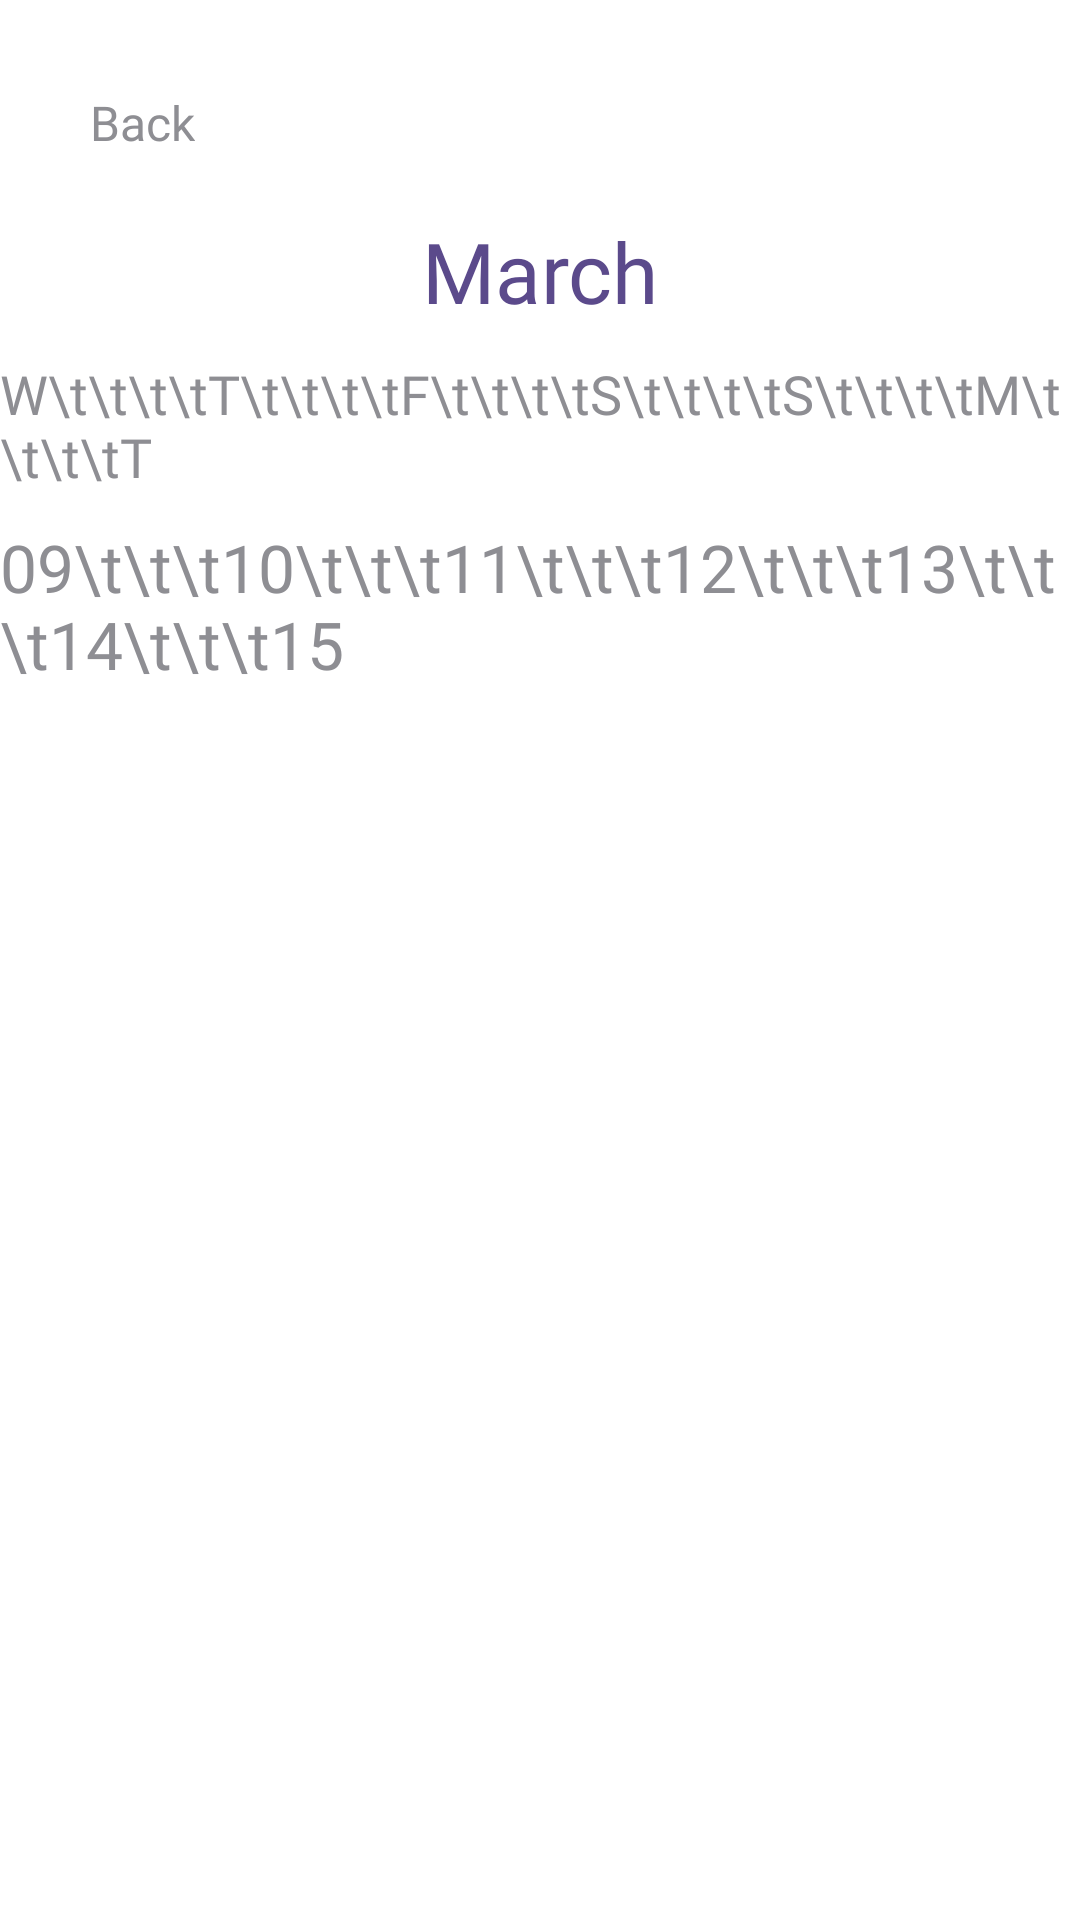

The Android layout XML behind this screen, and the referenced resources:
<!-- AndroidManifest.xml: application theme Theme.TrialsKonnect -->
<!-- res/layout/fragment_meds_calender.xml -->
<?xml version="1.0" encoding="utf-8"?>
<FrameLayout xmlns:android="http://schemas.android.com/apk/res/android"
    xmlns:app="http://schemas.android.com/apk/res-auto"
    xmlns:tools="http://schemas.android.com/tools"
    android:layout_width="match_parent"
    android:layout_height="match_parent"
    tools:context=".MedsCalenderFragment">

    <androidx.constraintlayout.widget.ConstraintLayout
        android:layout_width="match_parent"
        android:layout_height="match_parent">

        <TextView
            android:id="@+id/tvBack"
            style="@style/Body.main"
            android:layout_marginStart="30dp"
            android:layout_marginTop="30dp"
            android:text="Back"
            android:textColor="@color/Gray"
            app:layout_constraintStart_toStartOf="parent"
            app:layout_constraintTop_toTopOf="parent" />

        <TextView
            android:id="@+id/tcMonth"
            style="@style/Heading"
            android:layout_marginTop="20dp"
            android:text="March"
            android:textColor="@color/Purple"
            app:layout_constraintEnd_toEndOf="parent"
            app:layout_constraintStart_toStartOf="parent"
            app:layout_constraintTop_toBottomOf="@+id/tvBack" />

        <TextView
            android:id="@+id/tvDays"
            style="@style/Subheading"
            android:layout_width="wrap_content"
            android:layout_marginTop="10dp"
            android:text="W\t\t\t\tT\t\t\t\tF\t\t\t\tS\t\t\t\tS\t\t\t\tM\t\t\t\tT"
            android:textColor="@color/Gray"
            app:layout_constraintEnd_toEndOf="parent"
            app:layout_constraintStart_toStartOf="parent"
            app:layout_constraintTop_toBottomOf="@+id/tcMonth" />

        <TextView
            android:id="@+id/tvDates"
            style="@style/Heading"
            android:layout_marginTop="10dp"
            android:text="09\t\t\t10\t\t\t11\t\t\t12\t\t\t13\t\t\t14\t\t\t15"
            android:textColor="@color/Gray"
            android:textSize="22dp"
            app:layout_constraintEnd_toEndOf="parent"
            app:layout_constraintStart_toStartOf="parent"
            app:layout_constraintTop_toBottomOf="@+id/tvDays" />

        <androidx.recyclerview.widget.RecyclerView
            android:id="@+id/rvMedList"
            android:layout_width="0dp"
            android:layout_height="0dp"
            android:layout_marginStart="30dp"
            android:layout_marginTop="30dp"
            android:layout_marginEnd="30dp"
            android:layout_marginBottom="30dp"
            app:layout_constraintBottom_toBottomOf="parent"
            app:layout_constraintEnd_toEndOf="parent"
            app:layout_constraintStart_toStartOf="parent"
            app:layout_constraintTop_toBottomOf="@+id/tvDates" />
    </androidx.constraintlayout.widget.ConstraintLayout>
</FrameLayout>
<!-- resources referenced by this layout -->
<resources>
  <color name="Gray">#FF8E8E93</color>
  <color name="Purple">#FF5B4A8B</color>
  <style name="Body.main" parent="Body">
          <item name="android:textColor">@color/Black</item>
          <item name="android:textSize">16sp</item>
      </style>
  <style name="Heading" parent="Widget.MaterialComponents.TextView">
          <item name="android:layout_width">wrap_content</item>
          <item name="android:layout_height">wrap_content</item>
          <item name="android:layout_marginTop">30dp</item>
          <item name="android:layout_marginStart">30dp</item>
          <item name="android:layout_marginEnd">30dp</item>
          <item name="android:textColor">@color/Black</item>
          <item name="android:textSize">28sp</item>
          <item name="android:fontFamily">@font/roboto_black</item>
      </style>
  <style name="Subheading" parent="Widget.MaterialComponents.TextView">
          <item name="android:layout_width">0dp</item>
          <item name="android:layout_height">wrap_content</item>
          <item name="android:layout_marginTop">5dp</item>
          <item name="android:layout_marginStart">30dp</item>
          <item name="android:layout_marginEnd">30dp</item>
          <item name="android:textColor">@color/Gray</item>
          <item name="android:textSize">18sp</item>
          <item name="android:fontFamily">@font/roboto_bold</item>
      </style>
  <style name="Theme.TrialsKonnect" parent="Theme.MaterialComponents.DayNight.NoActionBar">
          
          <item name="colorPrimary">@color/Purple</item>
          <item name="colorOnPrimary">@color/White</item>
          
          <item name="android:statusBarColor" tools:targetApi="l">?attr/colorPrimaryVariant</item>
          
          <item name="android:navigationBarColor">@android:color/transparent</item>
          <item name="bottomSheetDialogTheme">@style/AddMeds</item>
      </style>
  <style name="Body" parent="Widget.MaterialComponents.TextView">
          <item name="android:layout_width">wrap_content</item>
          <item name="android:layout_height">wrap_content</item>
          <item name="android:fontFamily">@font/roboto_bold</item>
          <item name="android:background">@null</item>
      </style>
  <color name="Black">#FF000000</color>
  <color name="White">#FFFFFFFF</color>
  <style name="AddMeds" parent="Theme.Design.Light.BottomSheetDialog">
          <item name="bottomSheetStyle">@style/AppModalStyle</item>
          <item name="android:windowIsFloating">false</item>
          <item name="android:windowSoftInputMode">adjustResize</item>
      </style>
  <style name="AppModalStyle" parent="Widget.Design.BottomSheet.Modal">
          <item name="android:background">@color/SmokeWhite</item>
      </style>
  <color name="SmokeWhite">#FFF5F5F5</color>
</resources>
